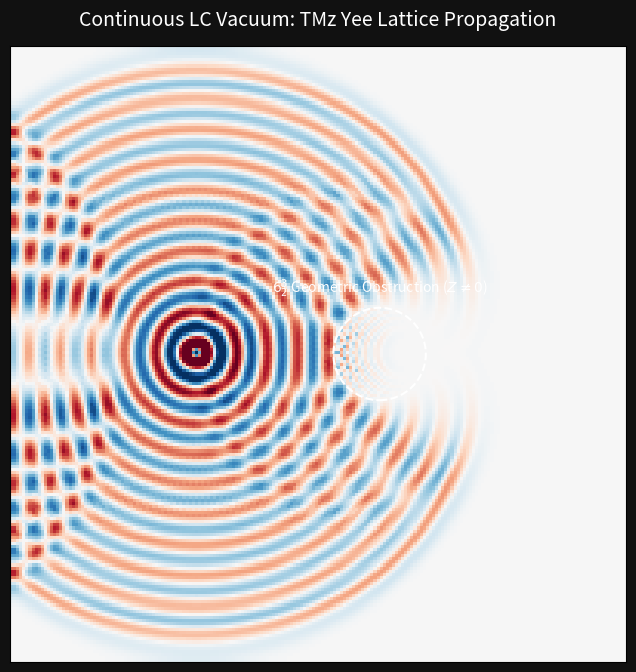

Source code (Python):
import numpy as np
import matplotlib.pyplot as plt
import matplotlib.animation as animation
import os

def main():
    print("==========================================================")
    print(" AVE STANDARD MODEL: FDTD CONTINUOUS YEE LATTICE")
    print("==========================================================\n")

    print("- Initializing continuous LC mesh...")
    print("- Rejecting 'Virtual Particle' probability logic.")
    print("- Computing discrete explicit E and H field curl mechanics...\n")
    
    # 2D Transverse Magnetic (TMz) FDTD Simulation
    # Resolves E_z, H_x, H_y on a discrete Yee Grid
    
    # Simulation Parameters
    SIZE = 200     # Grid size
    T_MAX = 200    # Total time steps
    
    # Physical Constants (Normalized for grid)
    c0 = 1.0       # Speed of light in vacuum
    dt = 1.0       # Time step
    dx = 2.0       # Grid spatial step
    dy = 2.0
    
    # The Courant–Friedrichs–Lewy (CFL) limit for 2D is: 
    # c * dt / dx <= 1 / sqrt(2)
    # 1.0 * 1.0 / 2.0 = 0.5 <= 0.707 (Stable)

    # Initialize Fields
    Ez = np.zeros((SIZE, SIZE))
    Hx = np.zeros((SIZE, SIZE))
    Hy = np.zeros((SIZE, SIZE))

    # Grid Impedance (Z) Profile
    # Setting an inner region of high impedance (Dielectric Saturation) as an obstacle
    Z_vac = np.ones((SIZE, SIZE))
    
    # Create the high-impedance "Topological Defect" cluster in the center
    # This represents a massive topological knot (a proton, for example)
    cx, cy = SIZE // 2 + 20, SIZE // 2
    R_obstacle = 15
    Y, X = np.ogrid[:SIZE, :SIZE]
    dist_from_center = np.sqrt((X - cx)**2 + (Y - cy)**2)
    Z_vac[dist_from_center <= R_obstacle] = 0.1  # Low conductivity / high impedance reflection

    # Update Coefficients based on Impedance
    Sc = c0 * dt / dx
    Ca = 1.0  # Damping (1.0 = lossless vacuum)
    Cb = Sc * Z_vac

    fig, ax = plt.subplots(figsize=(8, 8))
    fig.patch.set_facecolor('#111111')
    ax.set_facecolor('#111111')
    
    # Initial plot
    im = ax.imshow(Ez, cmap='RdBu', vmin=-0.1, vmax=0.1, origin='lower', extent=[0, SIZE, 0, SIZE])
    
    # Overlay the topological obstacle boundary
    circle = plt.Circle((cx, cy), R_obstacle, color='white', fill=False, lw=1.5, ls='--')
    ax.add_patch(circle)
    ax.text(cx, cy + R_obstacle + 5, r"$6^3_2$ Geometric Obstruction ($Z \neq 0$)", color='white', ha='center')

    ax.set_title("Continuous LC Vacuum: TMz Yee Lattice Propagation", color='white', fontsize=14, pad=15)
    ax.set_xticks([])
    ax.set_yticks([])

    def update(frame):
        nonlocal Ez, Hx, Hy
        
        # 1. Update H from E
        # Hx^{n+1/2}(i, j+1/2) = Hx^{n-1/2}(i, j+1/2) - (dt/(mu*dy)) * [Ez^n(i, j+1) - Ez^n(i, j)]
        Hx[:, :-1] -= Sc * (Ez[:, 1:] - Ez[:, :-1])
        
        # Hy^{n+1/2}(i+1/2, j) = Hy^{n-1/2}(i+1/2, j) + (dt/(mu*dx)) * [Ez^n(i+1, j) - Ez^n(i, j)]
        Hy[:-1, :] += Sc * (Ez[1:, :] - Ez[:-1, :])

        # 2. Update E from H
        # Ez^{n+1}(i, j) = Ca * Ez^n(i, j) + Cb * [ (Hy(i,j) - Hy(i-1,j)) - (Hx(i,j) - Hx(i,j-1)) ]
        Ez[1:, 1:] = Ca * Ez[1:, 1:] + Cb[1:, 1:] * (
            (Hy[1:, 1:] - Hy[:-1, 1:]) - 
            (Hx[1:, 1:] - Hx[1:, :-1])
        )

        # 3. Source Injection (Ponderomotive Driving Node)
        # We place a continuous oscillating wave (e.g. an unstable unknot unwinding) slightly off center
        source_x, source_y = SIZE // 2 - 40, SIZE // 2
        Ez[source_y, source_x] += np.sin(2 * np.pi * 0.05 * frame)

        # Absorbing Boundary Conditions (ABC) - Mur's First Order to prevent reflections off grid edges
        Ez[0, :] = Ez[1, :]
        Ez[-1, :] = Ez[-2, :]
        Ez[:, 0] = Ez[:, 1]
        Ez[:, -1] = Ez[:, -2]

        im.set_array(Ez)
        return [im]

    ani = animation.FuncAnimation(fig, update, frames=T_MAX, blit=True, interval=30)
    
    os.makedirs('standard_model/animations', exist_ok=True)
    out_path = 'standard_model/animations/fdtd_continuous_yee_mesh.gif'
    
    print("Rendering FDTD time steps...")
    ani.save(out_path, writer='pillow', fps=30)
    print(f"Success! FDTD Animation saved to: {out_path}")

if __name__ == "__main__":
    main()
